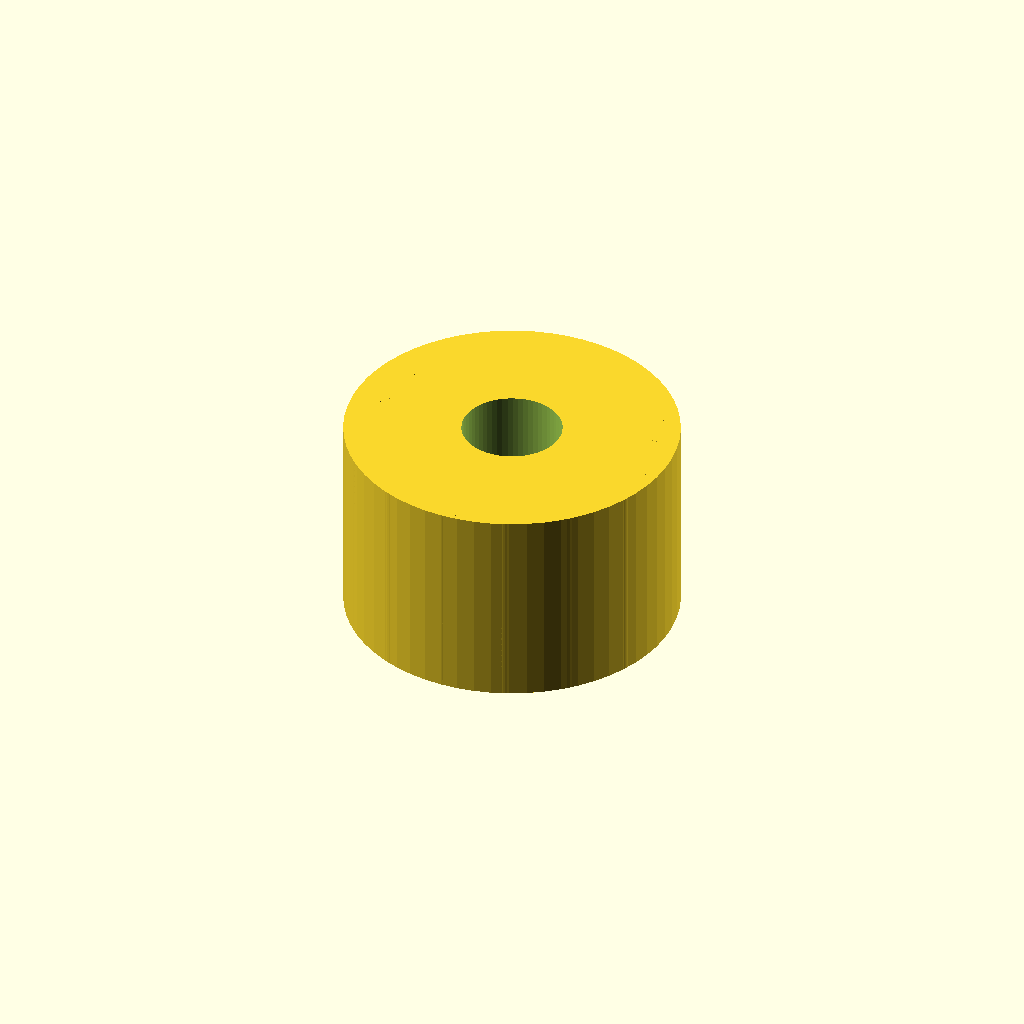
Cell 1: the model at its default parameters.
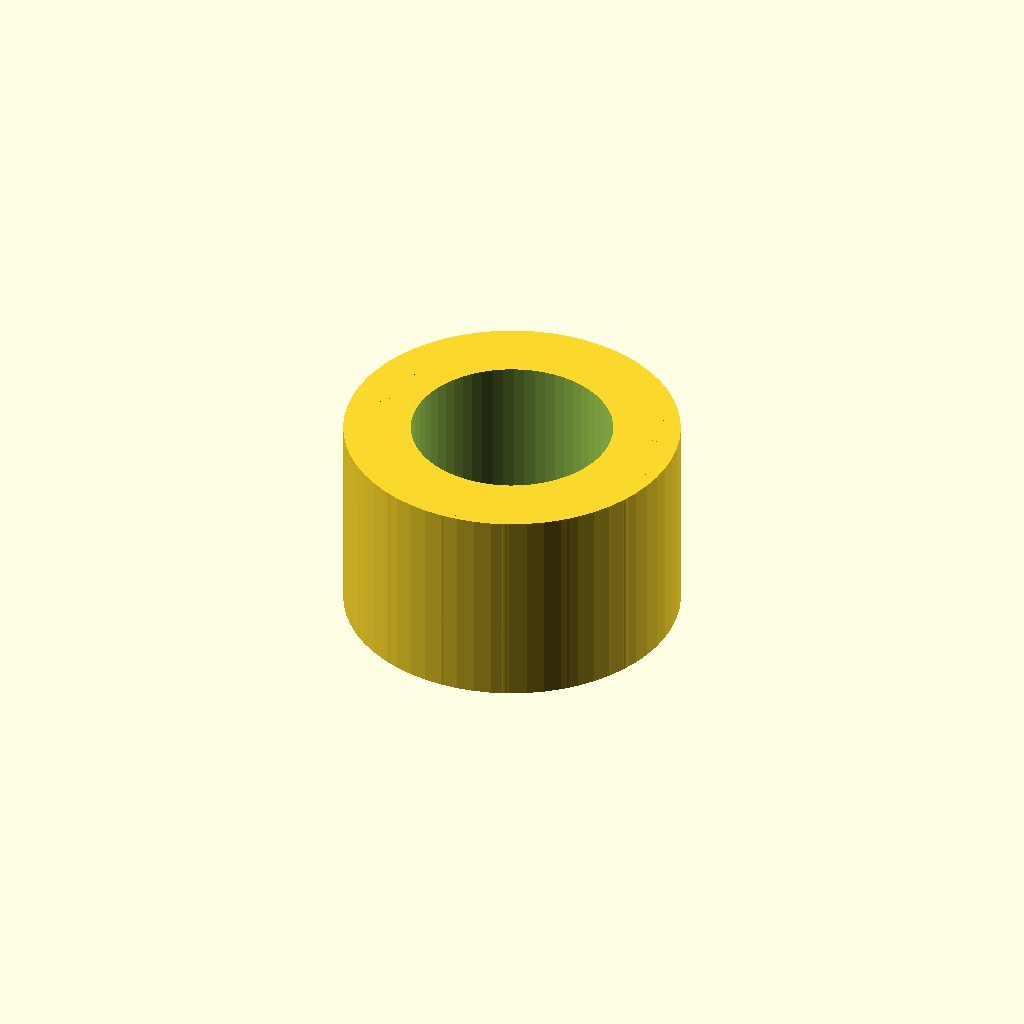
Cell 2: thread_d = 10.8 (everything else at default).
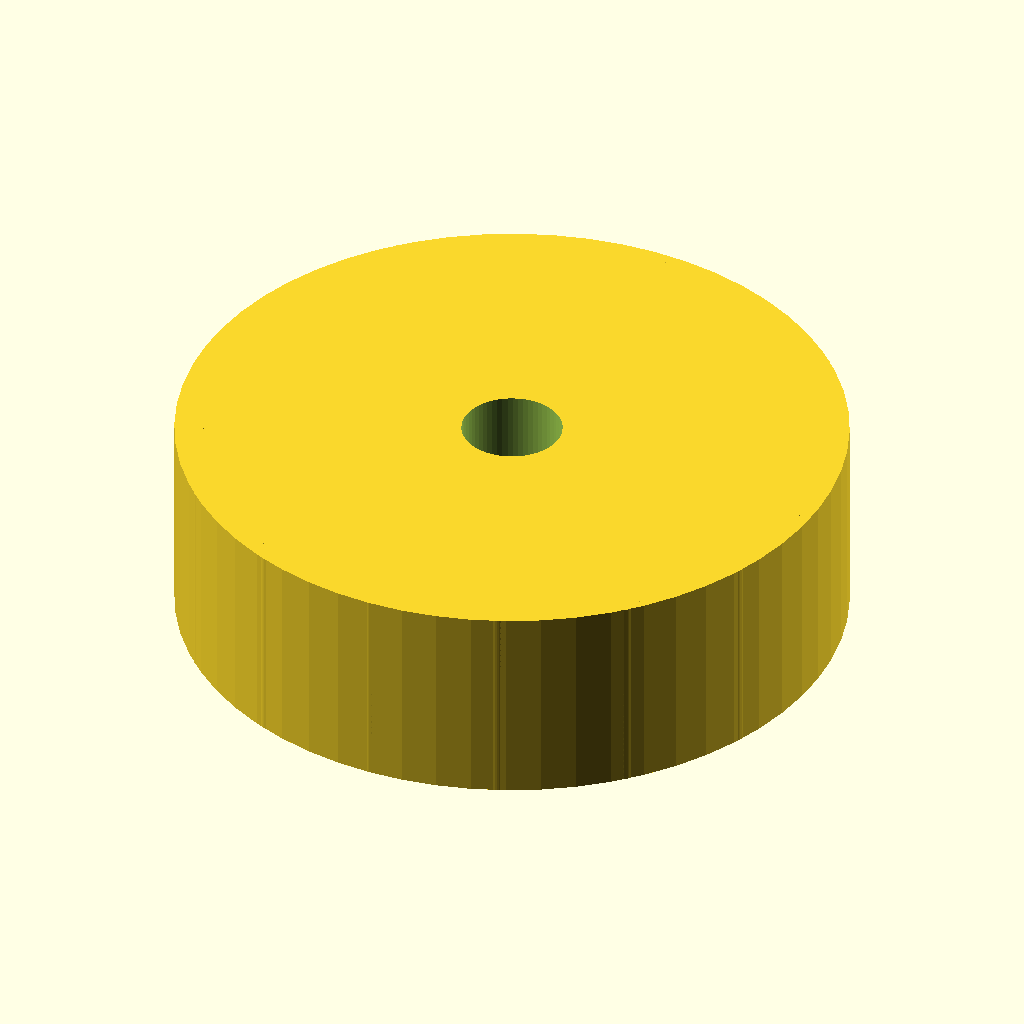
Cell 3: knob_d = 36 (everything else at default).
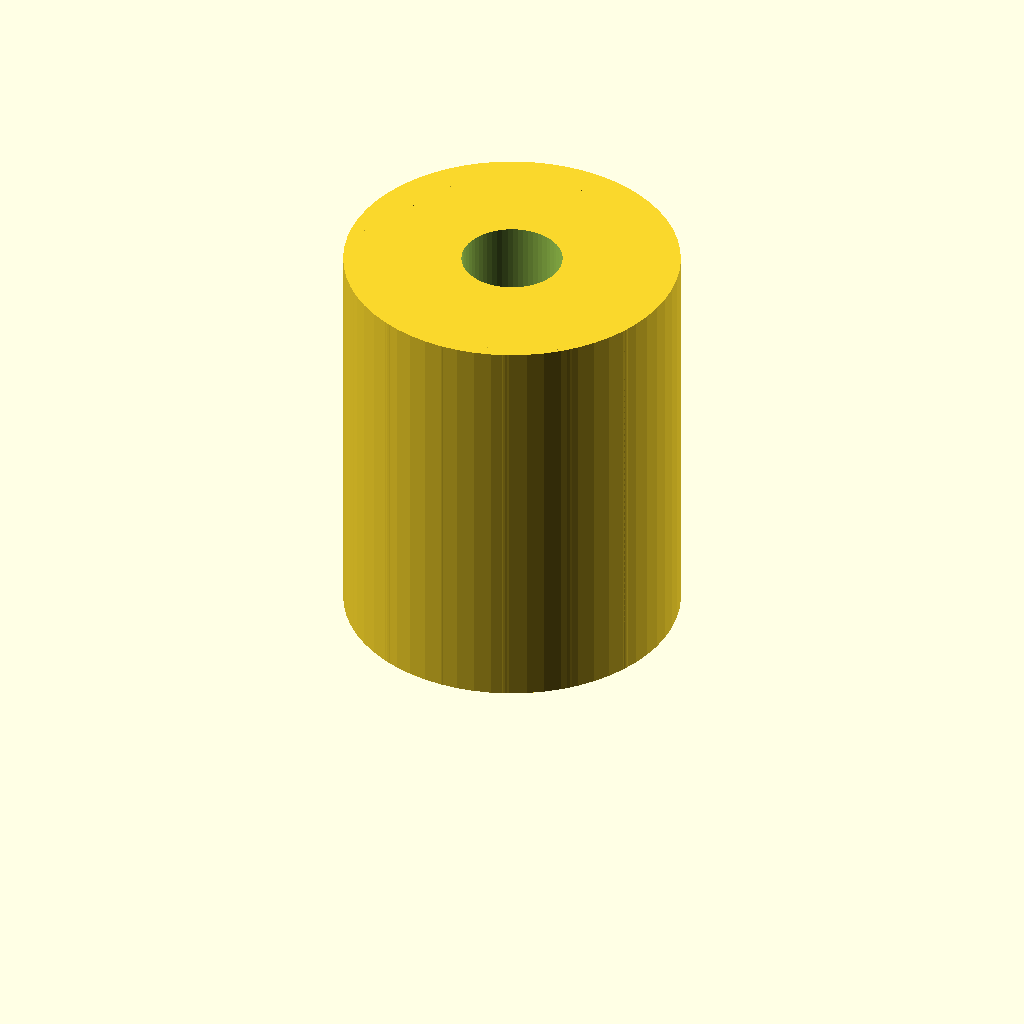
Cell 4: knob_h = 22 (everything else at default).
All cells are drawn from one camera (rotation 55°, 0°, 25°, orthographic, colour scheme Cornfield), so only the parameter changes between them.
Source of the model, optional_data/data/parts/part_0900.scad:
// Threaded hand knob.
$fn = 60;
eps = 0.02;
thread_d = 5.4;
knob_d = 18;
knob_h = 11;
difference() {
    union() {
        cylinder(d=knob_d,h=knob_h);
        for(i=[0:15]) rotate([0,0,i*22.5]) translate([knob_d/2-1,0,0]) cylinder(d=2,h=knob_h);
    }
    translate([0,0,-eps]) cylinder(d=thread_d,h=knob_h+2*eps);
}
Customizer parameters (derived from the source; name, type, default, range or options):
eps: number, default 0.02
thread_d: number, default 5.4
knob_d: number, default 18
knob_h: number, default 11
